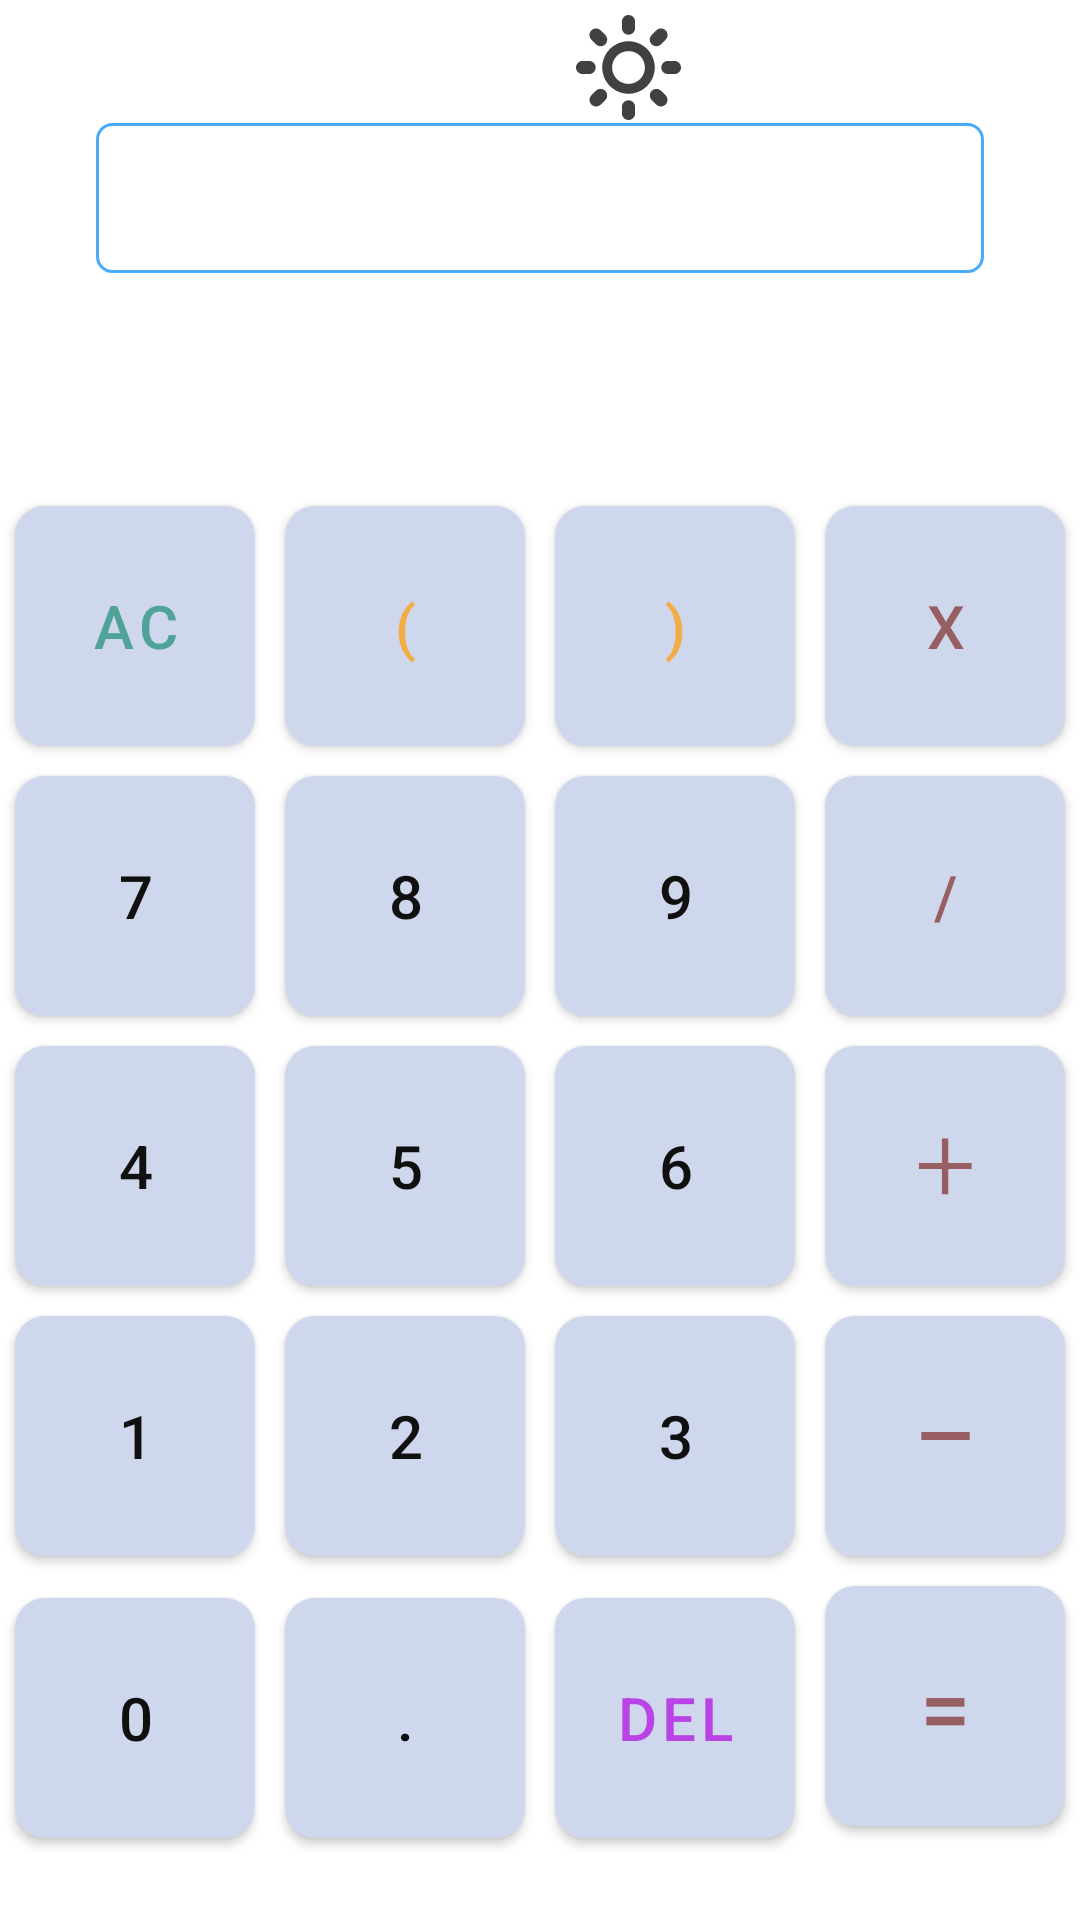

Produce the Android XML layout that renders to this screen, including the resource entries it uses.
<!-- AndroidManifest.xml: application theme Theme.Casiooo -->
<!-- res/layout/activity_main_light.xml -->
<?xml version="1.0" encoding="utf-8"?>
<androidx.constraintlayout.widget.ConstraintLayout

    xmlns:android="http://schemas.android.com/apk/res/android"
    xmlns:app="http://schemas.android.com/apk/res-auto"
    xmlns:tools="http://schemas.android.com/tools"
    android:layout_width="match_parent"

    android:layout_height="match_parent"
    tools:context=".MainActivity">

    <GridLayout
        android:id="@+id/keyboard"
        android:layout_width="wrap_content"
        android:layout_height="wrap_content"
        android:layout_marginStart="16dp"
        android:layout_marginLeft="16dp"
        android:layout_marginEnd="16dp"
        android:layout_marginRight="16dp"
        android:layout_marginBottom="4dp"
        android:layout_weight="5"
        android:columnCount="4"
        android:rowCount="5"
        app:layout_constraintBottom_toBottomOf="parent"
        app:layout_constraintEnd_toEndOf="parent"
        app:layout_constraintHorizontal_bias="0.5"
        app:layout_constraintStart_toStartOf="parent"
        app:layout_constraintTop_toTopOf="parent"
        app:layout_constraintVertical_bias="0.9">

        <Button
            android:id="@+id/buttonAC"
            style="@style/button_casio_light"
            android:text="@string/ac"
            android:textColor="#4FA398" />

        <Button
            android:id="@+id/buttonOpen"
            style="@style/button_casio_light"
            android:text="@string/button_open"
            android:textColor="#F3AD46" />


        <Button
            android:id="@+id/buttonClose"
            style="@style/button_casio_light"
            android:text="@string/key_close"

            android:textColor="#F3AD46" />

        <Button
            android:id="@+id/buttonx"
            style="@style/button_casio_light"
            android:text="@string/keyX"
            android:textColor="#985F62" />

        <Button
            android:id="@+id/btn7"
            style="@style/button_casio_light"
            android:text="@string/key7" />

        <Button
            android:id="@+id/button8"
            style="@style/button_casio_light"
            android:text="@string/key8" />

        <Button
            android:id="@+id/button9"
            style="@style/button_casio_light"
            android:text="@string/key9" />

        <Button
            android:id="@+id/buttondiv"
            style="@style/button_casio_light"
            android:text="@string/btn_div"
            android:textColor="#985F62" />

        <Button
            android:id="@+id/button4"
            style="@style/button_casio_light"
            android:text="@string/key4" />

        <Button
            android:id="@+id/button5"
            style="@style/button_casio_light"
            android:text="@string/key5" />

        <Button
            android:id="@+id/button6"
            style="@style/button_casio_light"
            android:text="@string/key6" />

        <ImageButton
            android:id="@+id/buttonplus"
            style="@style/button_casio_light"
            android:contentDescription="@string/todo"
            android:src="@drawable/pluss"
            android:textColor="#985F62" />

        <Button
            android:id="@+id/button1"
            style="@style/button_casio_light"
            android:text="@string/key1" />

        <Button
            android:id="@+id/button2"
            style="@style/button_casio_light"
            android:text="@string/key2" />

        <Button
            android:id="@+id/button3"
            style="@style/button_casio_light"
            android:text="@string/key3" />


        <ImageButton
            android:id="@+id/buttonsub"
            style="@style/button_casio_light"
            android:src="@drawable/resource__"
            android:textColor="#985F62"
            android:textSize="30sp" />

        <Button
            android:id="@+id/buttonzero"
            style="@style/button_casio_light"
            android:text="@string/key0" />

        <Button
            android:id="@+id/buttondot"
            style="@style/button_casio_light"
            android:text="." />

        <Button
            android:id="@+id/buttonDel"
            style="@style/button_casio_light"
            android:text="@string/key_delete"
            android:textColor="#B943E4" />

        <Button
            android:id="@+id/buttonequal"
            style="@style/button_casio_light"
            android:text="="
            android:textColor="#985F62"
            android:textSize="30sp" />

    </GridLayout>

    <ImageView
        android:id="@+id/imageView"

        android:layout_width="35dp"
        android:layout_height="35dp"
        android:layout_margin="5dp"
        android:layout_marginTop="3dp"
        android:src="@drawable/group_46"
        app:layout_constraintBottom_toTopOf="@+id/constraintLayout"
        app:layout_constraintEnd_toEndOf="parent"
        app:layout_constraintHorizontal_bias="0.594"
        app:layout_constraintStart_toStartOf="parent"
        app:layout_constraintTop_toTopOf="parent"
        app:layout_constraintVertical_bias="0.053"
        tools:ignore="MissingConstraints" />

    <ImageButton
        android:id="@+id/imageView2"
        style="@style/button_casio"
        android:layout_width="35dp"
        android:layout_height="35dp"
        android:layout_marginTop="3dp"
        android:background="@drawable/div_bo"
        android:onClick="onClickButtonDark"
        android:src="@drawable/vector__6_"
        app:layout_constraintBottom_toTopOf="@+id/constraintLayout"
        app:layout_constraintEnd_toEndOf="parent"
        app:layout_constraintHorizontal_bias="0.405"
        app:layout_constraintStart_toStartOf="parent"
        app:layout_constraintTop_toTopOf="parent"
        app:layout_constraintVertical_bias="0.053" />

    <EditText
        android:id="@+id/textEnter"
        android:layout_width="0dp"
        android:layout_height="50dp"
        android:background="@drawable/custom_edt_light"
        android:layout_marginStart="32dp"
        android:layout_marginLeft="32dp"
        android:layout_marginEnd="32dp"
        android:layout_marginRight="32dp"
        android:ems="15"
        android:gravity="right|center"
        android:inputType="textPersonName"
        android:textSize="25sp"
        app:layout_constraintBottom_toTopOf="@+id/keyboard"
        app:layout_constraintEnd_toEndOf="parent"
        app:layout_constraintHorizontal_bias="0.5"
        app:layout_constraintStart_toStartOf="parent"
        app:layout_constraintTop_toTopOf="parent"
        app:layout_constraintVertical_bias="0.36" />

    <TextView
        android:id="@+id/textResult"
        android:layout_width="wrap_content"
        android:layout_height="wrap_content"
        android:layout_marginRight="30dp"
        android:gravity="right"
        android:textSize="25sp"
        app:layout_constraintBottom_toTopOf="@+id/keyboard"
        app:layout_constraintEnd_toEndOf="parent"
        app:layout_constraintHorizontal_bias="0.9"
        app:layout_constraintStart_toStartOf="parent"
        app:layout_constraintTop_toTopOf="parent"
        app:layout_constraintVertical_bias="0.73" />

</androidx.constraintlayout.widget.ConstraintLayout>
<!-- resources referenced by this layout -->
<resources>
  <!-- drawable custom_edt_light (drawable) -->
  <?xml version="1.0" encoding="utf-8"?>
  <shape xmlns:android="http://schemas.android.com/apk/res/android"
      android:shape="rectangle">
      <stroke android:color="#4AABF8"
          android:width="1dp" />
      <corners android:radius="5dp" />
  
  </shape>
  <!-- drawable pluss (drawable) -->
  <vector xmlns:android="http://schemas.android.com/apk/res/android"
      android:width="19dp"
      android:height="20dp"
      android:viewportWidth="19"
      android:viewportHeight="20">
    <path
        android:pathData="M18.2012,8.9746V10.9609H0.6582V8.9746H18.2012ZM10.4141,0.8008V19.4336H8.3047V0.8008H10.4141Z"
        android:fillColor="#985F62"/>
  </vector>
  <!-- drawable resource__ (drawable) -->
  <vector xmlns:android="http://schemas.android.com/apk/res/android"
      android:width="17dp"
      android:height="3dp"
      android:viewportWidth="17"
      android:viewportHeight="3">
    <path
        android:pathData="M16.5684,0V2.6719H0.4492V0H16.5684Z"
        android:fillColor="#985F62"/>
  </vector>
  <string name="ac">AC</string>
  <string name="btn_div">/</string>
  <string name="button_open">(</string>
  <string name="key0">0</string>
  <string name="key1">1</string>
  <string name="key2">2</string>
  <string name="key3">3</string>
  <string name="key4">4</string>
  <string name="key5">5</string>
  <string name="key6">6</string>
  <string name="key7">7</string>
  <string name="key8">8</string>
  <string name="key9">9</string>
  <string name="keyX">x</string>
  <string name="key_close">)</string>
  <string name="key_delete">DEL</string>
  <string name="todo">TODO</string>
  <style name="button_casio" parent="Widget.MaterialComponents.Button">
          <item name="android:layout_width">80dp</item>
          <item name="android:layout_height">80dp</item>
          <item name="backgroundTint">#282B33</item>
          <item name="cornerRadius">10dp</item>
          <item name="android:textSize">20sp</item>
          <item name="android:textColor">#FFFFFF</item>
          <item name="android:background">@drawable/div_bo</item>
          <item name="android:layout_margin">5dp</item>
      </style>
  <style name="button_casio_light" parent="Widget.MaterialComponents.Button">
          <item name="android:layout_width">80dp</item>
          <item name="android:layout_height">80dp</item>
          <item name="backgroundTint">#CED7EC</item>
          <item name="cornerRadius">10dp</item>
          <item name="android:textSize">20sp</item>
          <item name="android:textColor">#101010</item>
          <item name="android:background">@drawable/div_bo_light</item>
          <item name="android:layout_margin">5dp</item>
      </style>
  <style name="Theme.Casiooo" parent="Theme.MaterialComponents.DayNight.NoActionBar">
          
          <item name="colorPrimary">@color/purple_500</item>
          <item name="colorPrimaryVariant">@color/purple_700</item>
          <item name="colorOnPrimary">@color/white</item>
          
          <item name="colorSecondary">@color/teal_200</item>
          <item name="colorSecondaryVariant">@color/teal_700</item>
          <item name="colorOnSecondary">@color/black</item>
          
          <item name="android:statusBarColor" tools:targetApi="l">?attr/colorPrimaryVariant</item>
          
      </style>
  <!-- drawable div_bo_light (drawable) -->
  <?xml version="1.0" encoding="utf-8"?>
  <shape xmlns:android="http://schemas.android.com/apk/res/android" android:shape="rectangle">
      <corners android:radius="10dp"/>
      <solid android:color="#CED7EC" />
  </shape>
  <!-- not gathered from this repository: default colours our renderer supplied (Android Studio template values) -->
  <color name="purple_500">#FF6200EE</color>
  <color name="purple_700">#FF3700B3</color>
  <color name="teal_200">#FF03DAC5</color>
  <color name="teal_700">#FF018786</color>
  <color name="black">#FF000000</color>
  <color name="white">#FFFFFFFF</color>
</resources>
